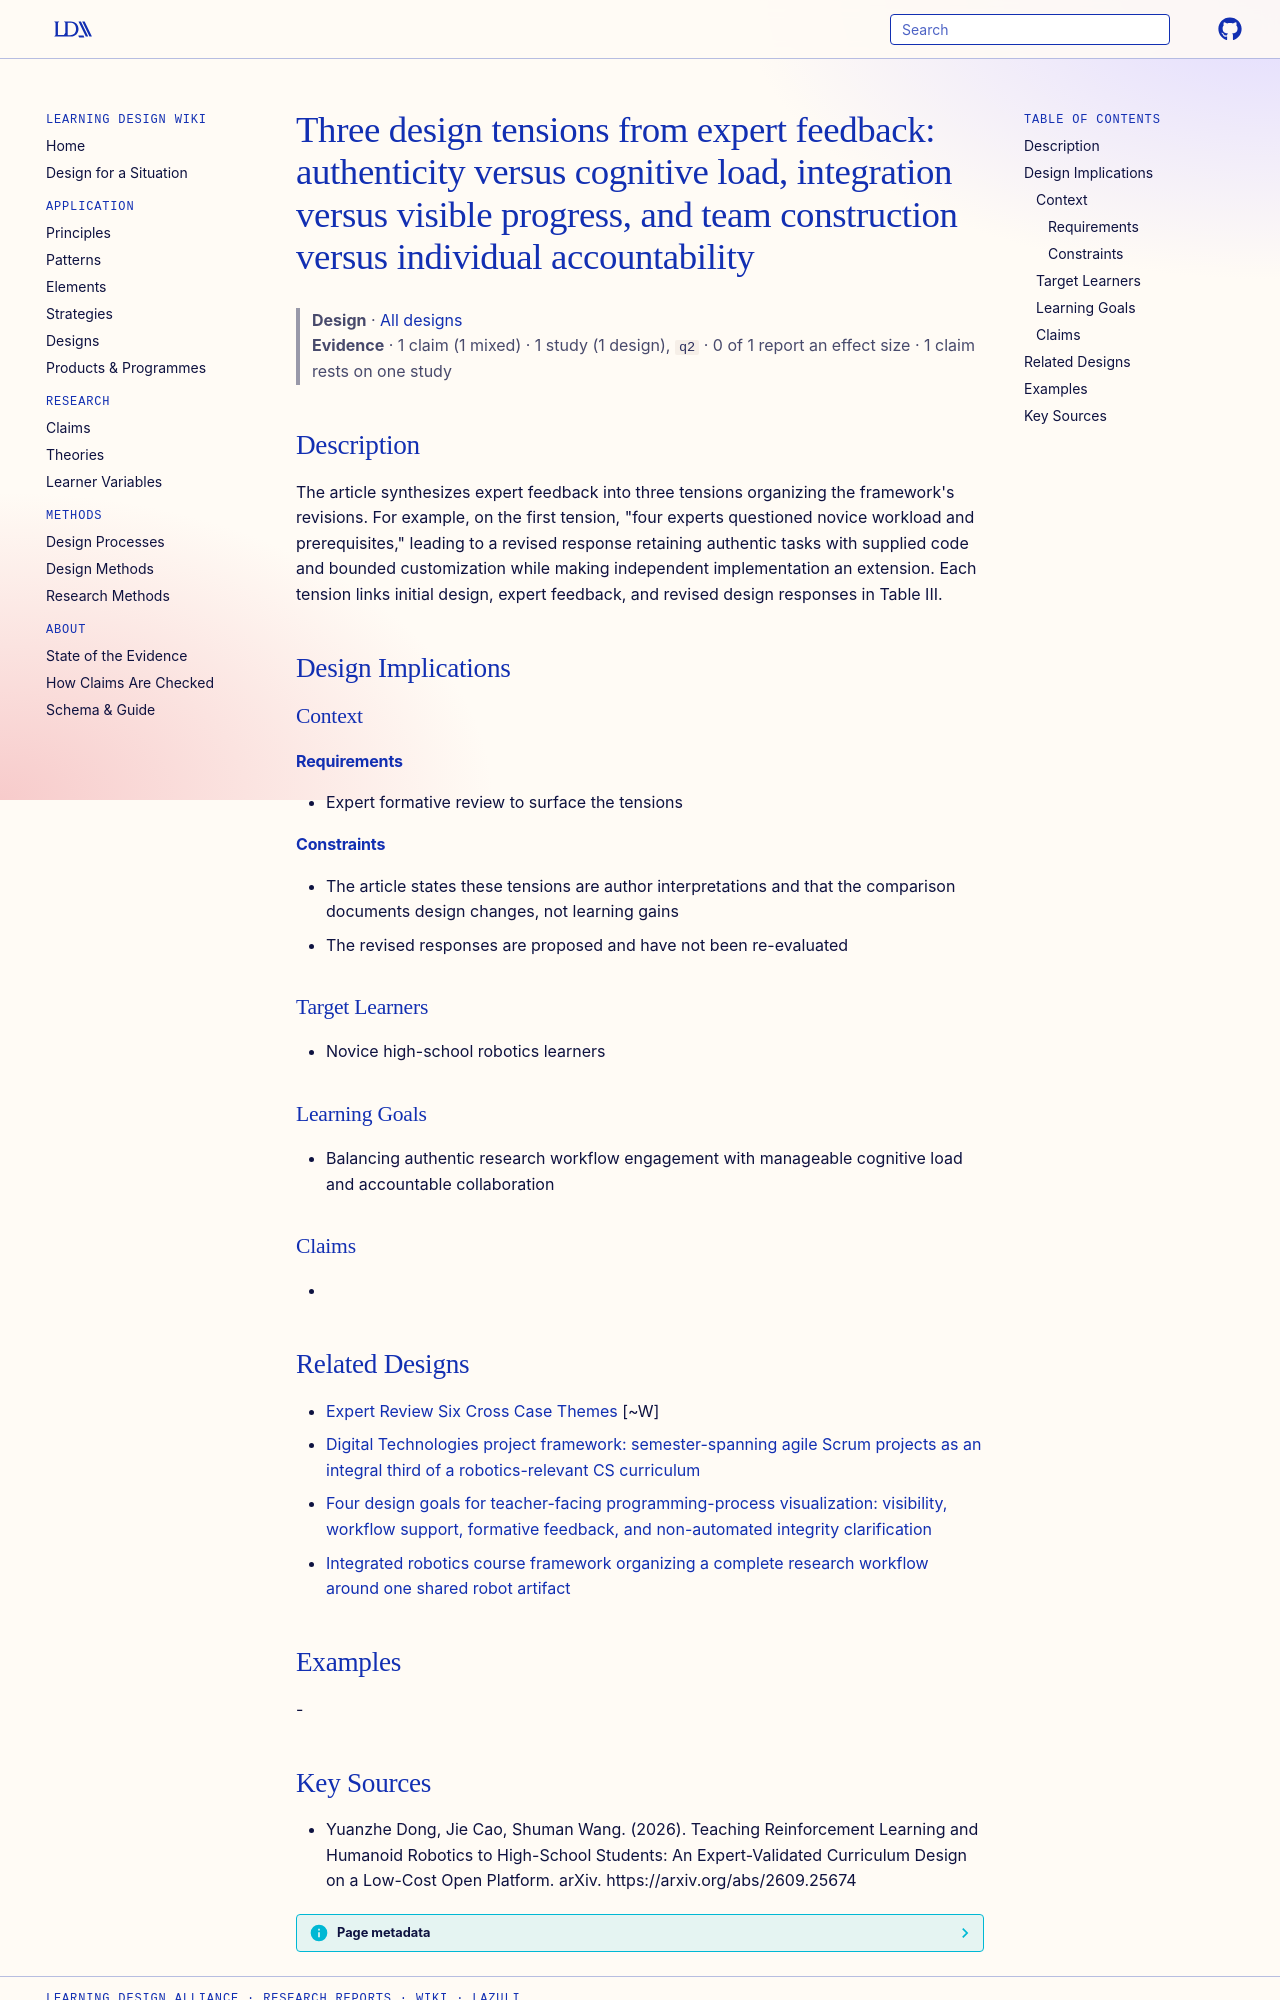

repository: Learning-Design-Alliance/learning-wiki · page: designs/three-design-tensions-robotics-curriculum/index.html · generator: mkdocs

---
type: design
id: three-design-tensions-robotics-curriculum
title: "Three design tensions from expert feedback: authenticity versus cognitive load, integration versus visible progress, and team construction versus individual accountability"
description: "The article synthesizes expert feedback into three tensions organizing the framework's revisions."
status: review
generated:
  by: "process:settle-candidates"
  at: 2026-10-12
sources:
  - id: yuanzhe-dong-2026
    resource: "https://arxiv.org/abs/2609.25674"
    title: "Yuanzhe Dong, Jie Cao, Shuman Wang. (2026). Teaching Reinforcement Learning and Humanoid Robotics to High-School Students: An Expert-Validated Curriculum Design on a Low-Cost Open Platform. arXiv. https://arxiv.org/abs/2609.25674"
    author: Yuanzhe Dong, Jie Cao, Shuman Wang
---

# Three design tensions from expert feedback: authenticity versus cognitive load, integration versus visible progress, and team construction versus individual accountability

> **Design** · [All designs](index.md)
> **Evidence** · 1 claim (1 mixed) · 1 study (1 design), `q2` · 0 of 1 report an effect size · 1 claim rests on one study

## Description
The article synthesizes expert feedback into three tensions organizing the framework's revisions. For example, on the first tension, "four experts questioned novice workload and prerequisites," leading to a revised response retaining authentic tasks with supplied code and bounded customization while making independent implementation an extension. Each tension links initial design, expert feedback, and revised design responses in Table III.

## Design Implications

### Context
#### Requirements
- Expert formative review to surface the tensions
#### Constraints
- The article states these tensions are author interpretations and that the comparison documents design changes, not learning gains
- The revised responses are proposed and have not been re-evaluated

### Target Learners
- Novice high-school robotics learners

### Learning Goals
- Balancing authentic research workflow engagement with manageable cognitive load and accountable collaboration

### Claims
- 

## Related Designs

- [Expert Review Six Cross Case Themes](../claims/expert-review-six-cross-case-themes.md) [~W]
- [Digital Technologies project framework: semester-spanning agile Scrum projects as an integral third of a robotics-relevant CS curriculum](digital-technologies-agile-project-framework.md)
- [Four design goals for teacher-facing programming-process visualization: visibility, workflow support, formative feedback, and non-automated integrity clarification](four-design-goals-process-visualization-teachers.md)
- [Integrated robotics course framework organizing a complete research workflow around one shared robot artifact](integrated-robotics-course-framework-shared-artifact.md)

## Examples
-
